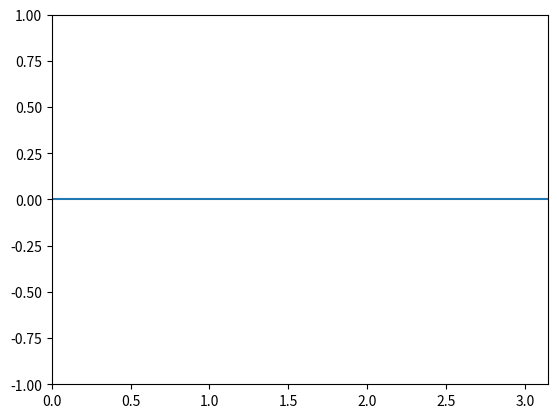

This figure's Python source:
# -*- coding: utf-8 -*-
"""
Created on Sat Oct 26 13:22:29 2019


"""

import matplotlib.pyplot as plt
from matplotlib.animation import FuncAnimation
import numpy as np

x = np.linspace(0,np.pi, 100)

fig = plt.figure()

line,  = plt.plot(x, np.zeros_like(x))

plt.xlim([0, np.pi])
plt.ylim([-1, 1])

def update_plot(frame):
    a  = float(frame)/100
    line.set_ydata(np.sin(a*x))

anim = FuncAnimation(fig, update_plot, frames=300, interval=1, repeat=False)

plt.show()
